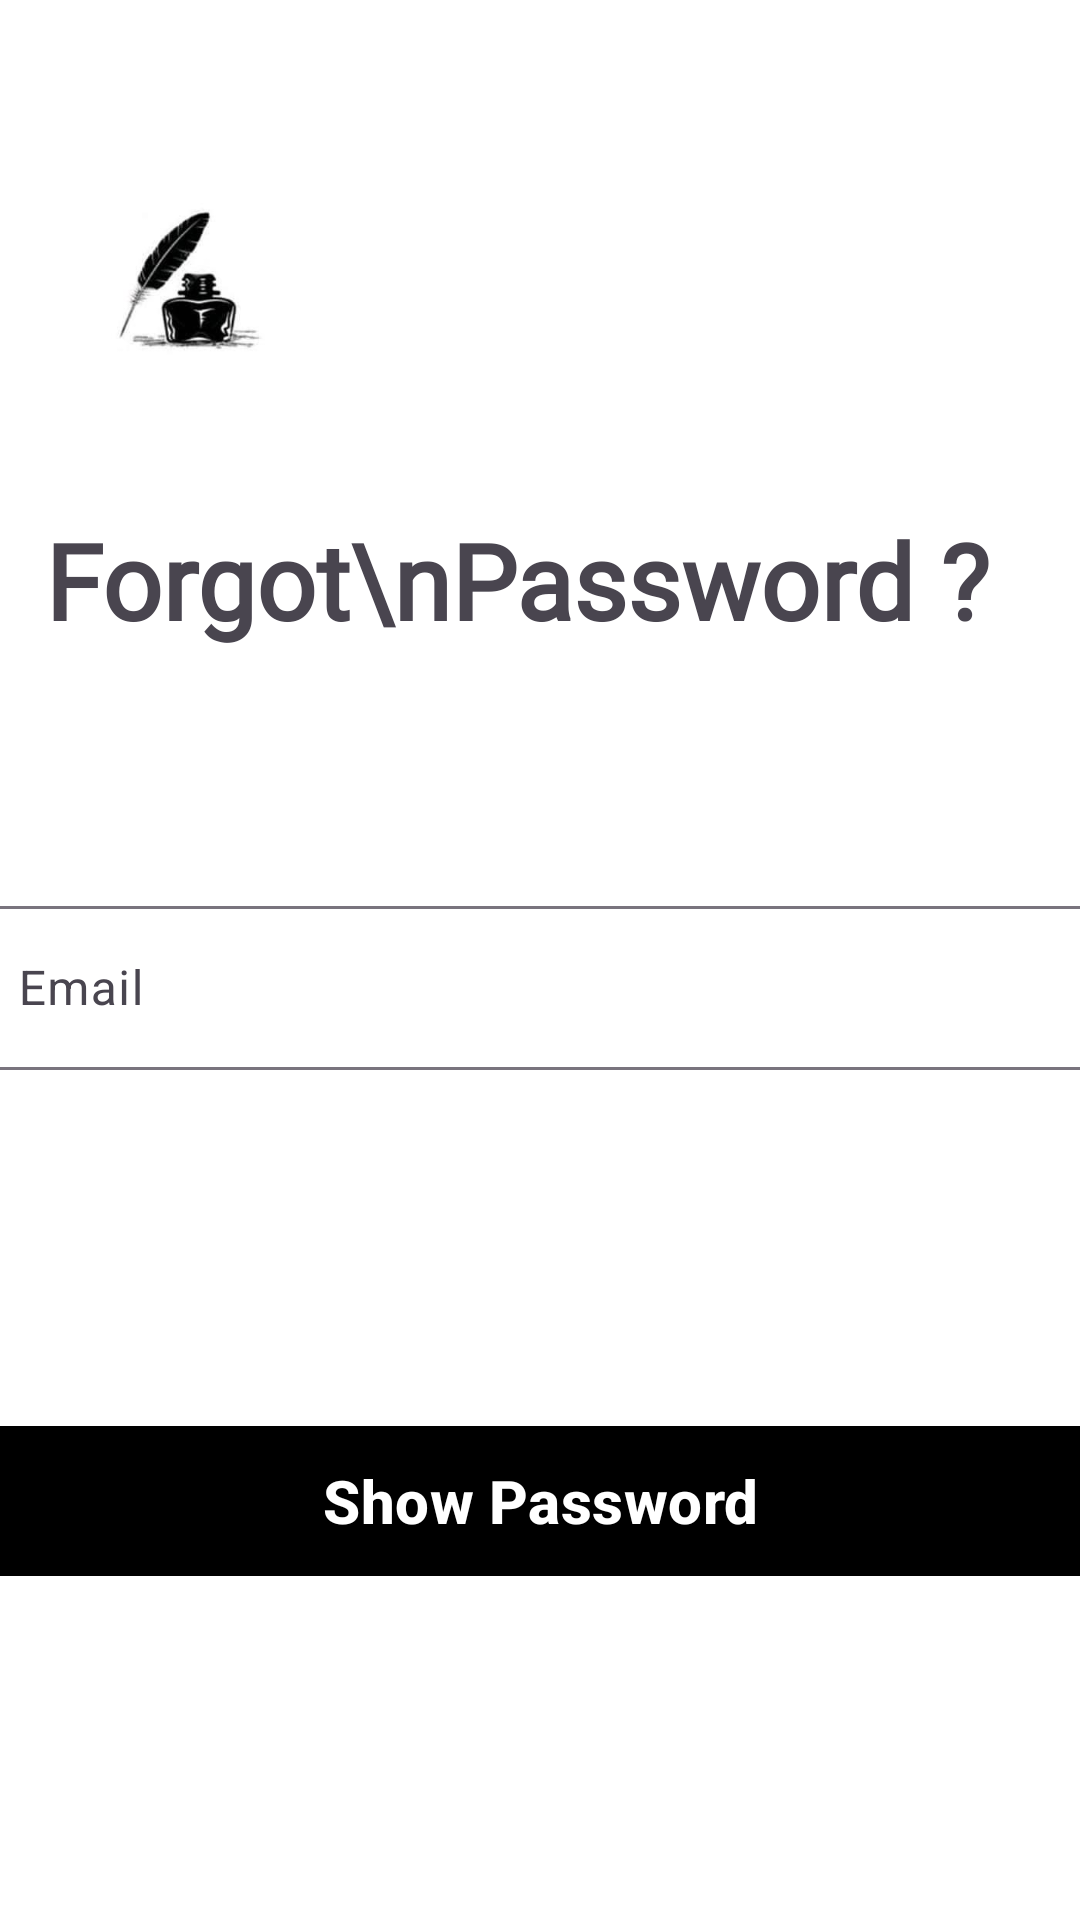

This screen was rendered from an Android layout file. Write that file and the resources it references.
<!-- AndroidManifest.xml: application theme Theme.DreamStory -->
<!-- res/layout/activity_forget_password.xml -->
<?xml version="1.0" encoding="utf-8"?>
<LinearLayout xmlns:android="http://schemas.android.com/apk/res/android"
    xmlns:app="http://schemas.android.com/apk/res-auto"
    xmlns:tools="http://schemas.android.com/tools"
    android:id="@+id/main"
    android:layout_width="match_parent"
    android:layout_height="match_parent"
    android:background="#fff"
    android:orientation="vertical"
    tools:context=".ui.ForgetPasswordActivity">

    <RelativeLayout
        android:layout_width="wrap_content"
        android:layout_height="wrap_content"
        >

        <ImageView
            android:id="@+id/splashImage"
            android:layout_width="180dp"
            android:layout_height="150dp"
            android:layout_marginTop="20dp"
            android:layout_alignParentStart="true"
            android:layout_alignParentTop="true"
            android:layout_marginEnd="232dp"
            android:src="@drawable/logo" />

        <ImageView
            android:id="@+id/bachBtn"
            android:layout_width="40dp"
            android:layout_height="40dp"
            android:layout_alignParentStart="true"
            android:layout_alignParentTop="true"
            android:layout_marginStart="15dp"
            android:layout_marginTop="20dp"
            android:scaleType="centerCrop"
            android:src="@drawable/arrow_back" />

    </RelativeLayout>

    <TextView
        android:id="@+id/splashText"
        android:layout_width="wrap_content"
        android:layout_height="wrap_content"
        android:layout_gravity="start"
        android:layout_marginStart="15dp"
        android:fontFamily="@font/bungee"
        android:text="Forgot\nPassword ?"
        android:textSize="35sp"
        android:textStyle="bold" />


    <com.google.android.material.textfield.TextInputLayout
        android:layout_width="380dp"
        android:layout_height="60dp"
        android:layout_gravity="center"
        android:layout_marginTop="80dp"
        android:hint="Email">

        <com.google.android.material.textfield.TextInputEditText
            android:id="@+id/emailForgetEdt"
            android:layout_width="match_parent"
            android:layout_height="wrap_content" />

    </com.google.android.material.textfield.TextInputLayout>

    <TextView
        android:id="@+id/yourPassword"
        android:layout_width="wrap_content"
        android:layout_height="wrap_content"
        android:visibility="invisible"
        android:text="Your Password"
        android:layout_marginTop="35dp"
        android:layout_gravity="center"
        android:textSize="25sp"
        android:textStyle="bold"
        />

    <com.google.android.material.button.MaterialButton
        android:id="@+id/loginForgotBtn"
        android:layout_width="380dp"
        android:layout_height="50dp"
        android:layout_gravity="center"
        android:layout_marginTop="50dp"
        android:background="@color/black"
        android:text="Show Password"
        android:textSize="20sp"
        android:textStyle="bold"
        app:backgroundTint="@null" />

</LinearLayout>
<!-- resources referenced by this layout -->
<resources>
  <!-- drawable logo: jpg bitmap (drawable, 8640 bytes) -->
  <style name="Theme.DreamStory" parent="Base.Theme.DreamStory" />
  <style name="Base.Theme.DreamStory" parent="Theme.Material3.DayNight.NoActionBar">
          
          
      </style>
  <!-- not gathered from this repository: default colours our renderer supplied (Android Studio template values) -->
  <color name="black">#FF000000</color>
</resources>
